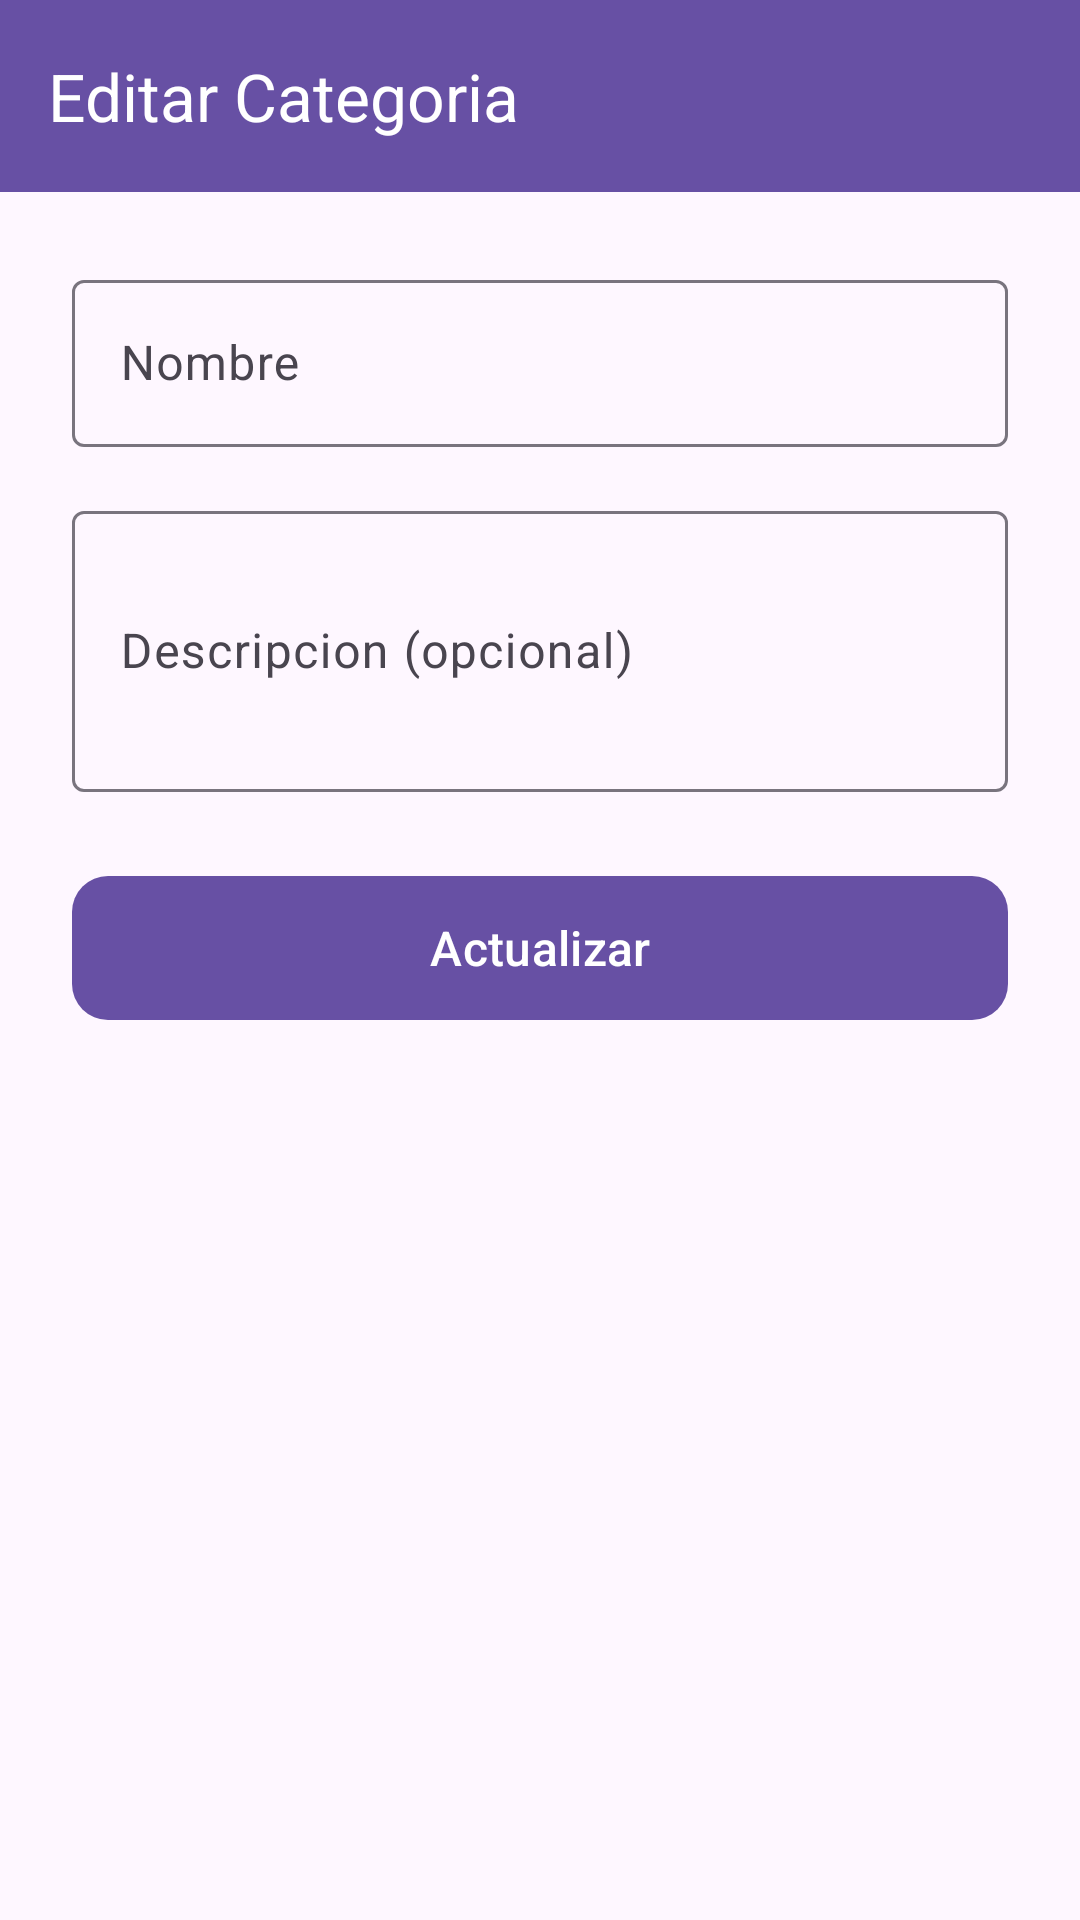

Reconstruct the res/layout file that produces this screen, plus the resources it refers to.
<!-- AndroidManifest.xml: application theme Theme.InventarioFerreteriaZamora -->
<!-- res/layout/activity_editar_categoria.xml -->
<?xml version="1.0" encoding="utf-8"?>
<LinearLayout xmlns:android="http://schemas.android.com/apk/res/android"
    xmlns:app="http://schemas.android.com/apk/res-auto"
    xmlns:tools="http://schemas.android.com/tools"
    android:layout_width="match_parent"
    android:layout_height="match_parent"
    android:orientation="vertical"
    android:background="?attr/colorSurface"
    tools:context=".activities.EditarCategoriaActivity">

    <com.google.android.material.appbar.MaterialToolbar
        android:id="@+id/toolbar"
        android:layout_width="match_parent"
        android:layout_height="?attr/actionBarSize"
        android:background="?attr/colorPrimary"
        app:title="Editar Categoria"
        app:titleTextColor="@color/white" />

    <ScrollView
        android:layout_width="match_parent"
        android:layout_height="match_parent"
        android:padding="24dp">

        <LinearLayout
            android:layout_width="match_parent"
            android:layout_height="wrap_content"
            android:orientation="vertical">

            <com.google.android.material.textfield.TextInputLayout
                android:layout_width="match_parent"
                android:layout_height="wrap_content"
                android:layout_marginBottom="16dp"
                android:hint="Nombre"
                style="@style/Widget.Material3.TextInputLayout.OutlinedBox">

                <com.google.android.material.textfield.TextInputEditText
                    android:id="@+id/txtNombreCategoria"
                    android:layout_width="match_parent"
                    android:layout_height="wrap_content"
                    android:inputType="text" />
            </com.google.android.material.textfield.TextInputLayout>

            <com.google.android.material.textfield.TextInputLayout
                android:layout_width="match_parent"
                android:layout_height="wrap_content"
                android:layout_marginBottom="24dp"
                android:hint="Descripcion (opcional)"
                style="@style/Widget.Material3.TextInputLayout.OutlinedBox">

                <com.google.android.material.textfield.TextInputEditText
                    android:id="@+id/txtDescripcionCategoria"
                    android:layout_width="match_parent"
                    android:layout_height="wrap_content"
                    android:inputType="textMultiLine"
                    android:lines="3" />
            </com.google.android.material.textfield.TextInputLayout>

            <com.google.android.material.button.MaterialButton
                android:id="@+id/btnActualizarCategoria"
                android:layout_width="match_parent"
                android:layout_height="56dp"
                android:text="Actualizar"
                android:textSize="16sp"
                app:cornerRadius="12dp" />

        </LinearLayout>

    </ScrollView>

</LinearLayout>
<!-- resources referenced by this layout -->
<resources>
  <style name="Theme.InventarioFerreteriaZamora" parent="Base.Theme.InventarioFerreteriaZamora" />
  <style name="Base.Theme.InventarioFerreteriaZamora" parent="Theme.Material3.DayNight.NoActionBar">
          
          
      </style>
  <!-- not gathered from this repository: default colours our renderer supplied (Android Studio template values) -->
  <color name="white">#FFFFFFFF</color>
</resources>
